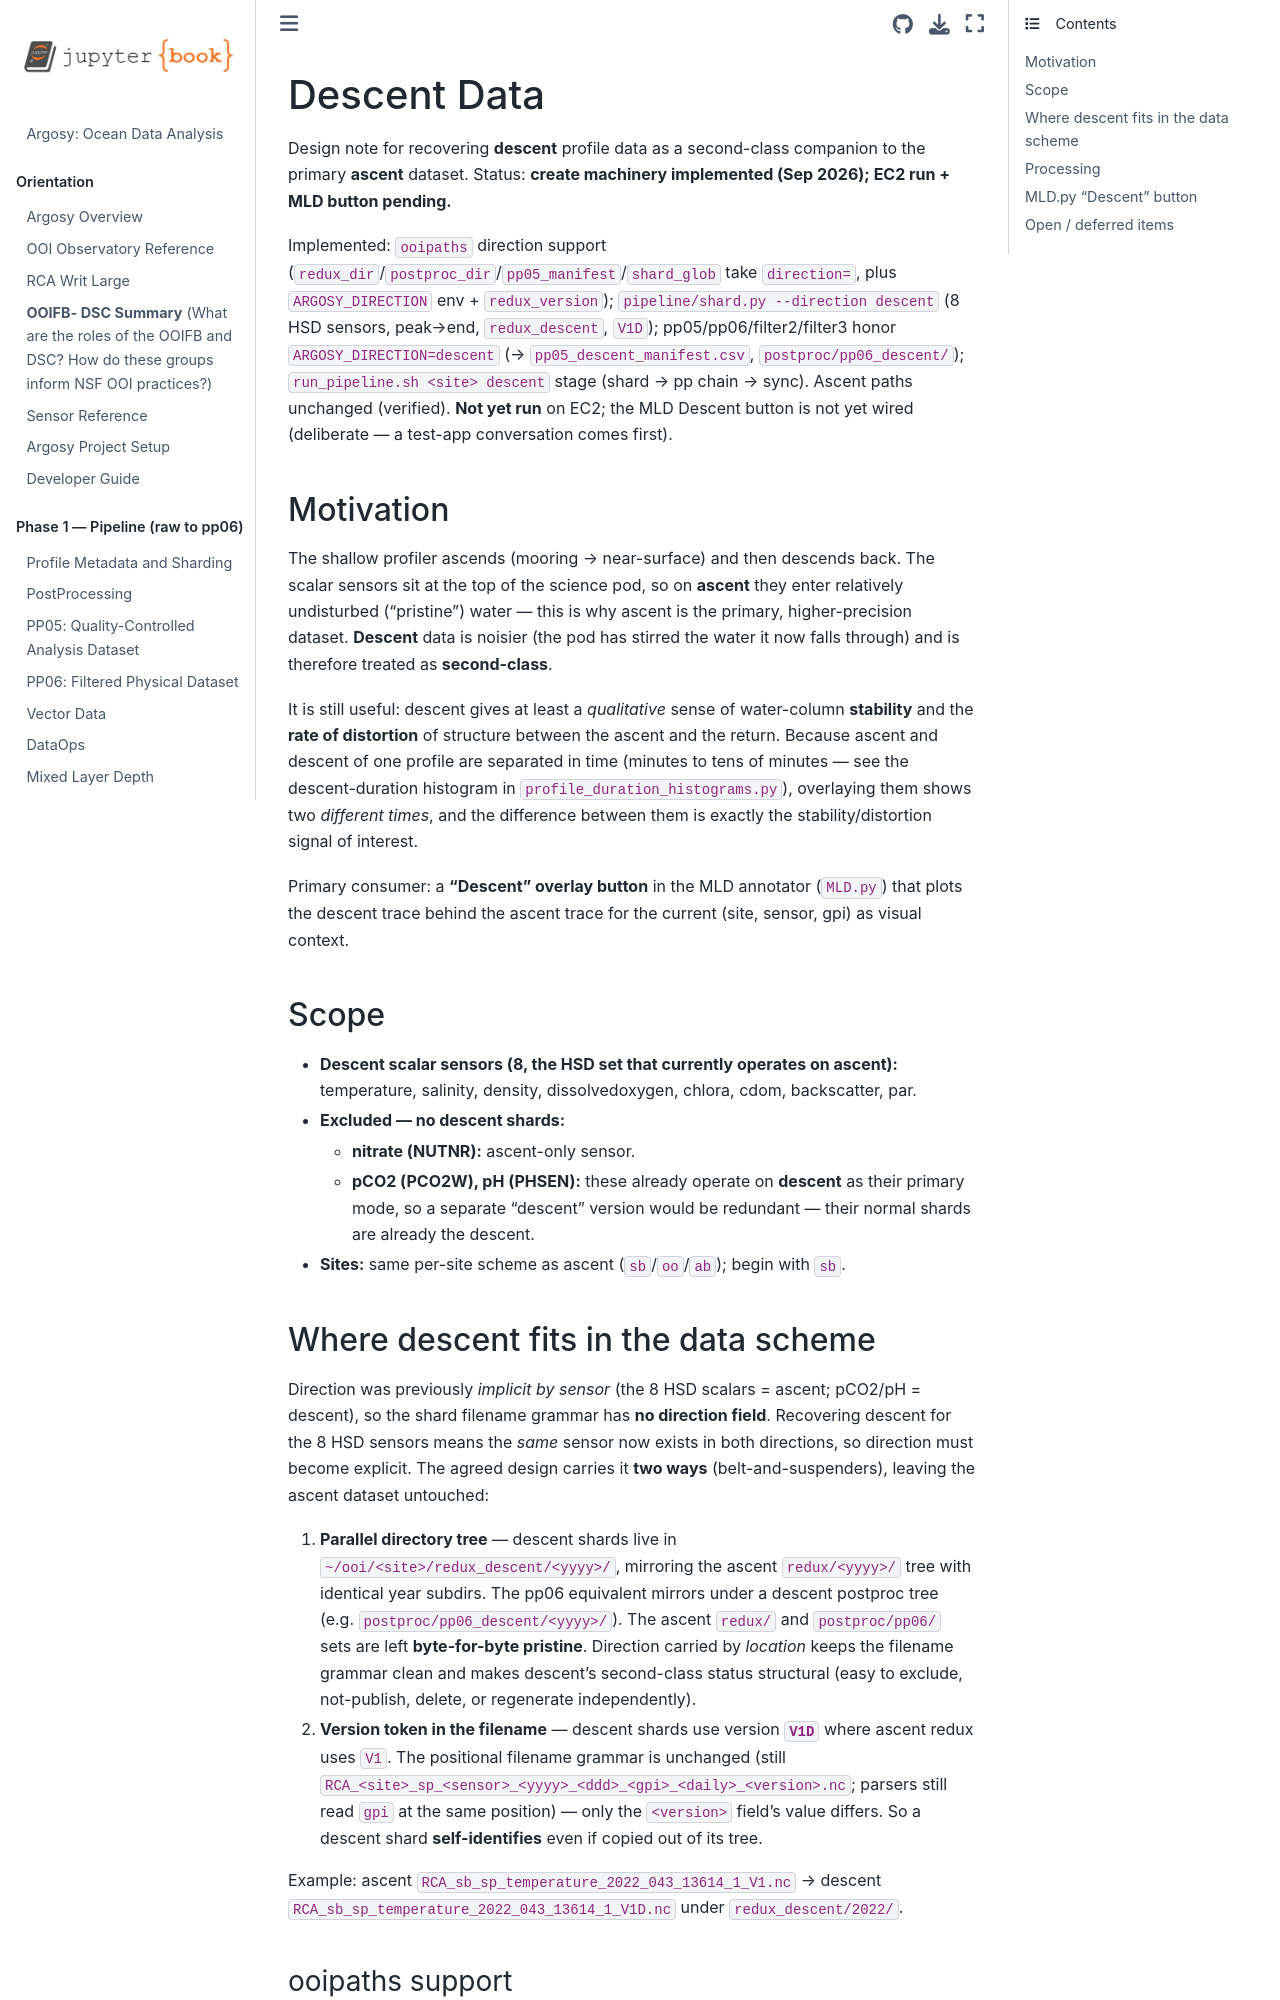

repository: robfatland/argosy · page: DescentData.html · generator: jekyll

# Descent Data

Design note for recovering **descent** profile data as a second-class companion to the primary
**ascent** dataset. Status: **create machinery implemented (Sep 2026); EC2 run + MLD button pending.**

Implemented: `ooipaths` direction support (`redux_dir`/`postproc_dir`/`pp05_manifest`/`shard_glob`
take `direction=`, plus `ARGOSY_DIRECTION` env + `redux_version`); `pipeline/shard.py --direction
descent` (8 HSD sensors, peak→end, `redux_descent`, `V1D`); pp05/pp06/filter2/filter3 honor
`ARGOSY_DIRECTION=descent` (→ `pp05_descent_manifest.csv`, `postproc/pp06_descent/`);
`run_pipeline.sh <site> descent` stage (shard → pp chain → sync). Ascent paths unchanged
(verified). **Not yet run** on EC2; the MLD Descent button is not yet wired (deliberate — a
test-app conversation comes first).

## Motivation

The shallow profiler ascends (mooring → near-surface) and then descends back. The scalar sensors
sit at the top of the science pod, so on **ascent** they enter relatively undisturbed ("pristine")
water — this is why ascent is the primary, higher-precision dataset. **Descent** data is noisier
(the pod has stirred the water it now falls through) and is therefore treated as **second-class**.

It is still useful: descent gives at least a *qualitative* sense of water-column **stability** and
the **rate of distortion** of structure between the ascent and the return. Because ascent and
descent of one profile are separated in time (minutes to tens of minutes — see the descent-duration
histogram in `profile_duration_histograms.py`), overlaying them shows two *different times*, and
the difference between them is exactly the stability/distortion signal of interest.

Primary consumer: a **"Descent" overlay button** in the MLD annotator (`MLD.py`) that plots the
descent trace behind the ascent trace for the current (site, sensor, gpi) as visual context.

## Scope

- **Descent scalar sensors (8, the HSD set that currently operates on ascent):** temperature,
  salinity, density, dissolvedoxygen, chlora, cdom, backscatter, par.
- **Excluded — no descent shards:**
  - **nitrate (NUTNR):** ascent-only sensor.
  - **pCO2 (PCO2W), pH (PHSEN):** these already operate on **descent** as their primary mode, so a
    separate "descent" version would be redundant — their normal shards are already the descent.
- **Sites:** same per-site scheme as ascent (`sb`/`oo`/`ab`); begin with `sb`.

## Where descent fits in the data scheme

Direction was previously *implicit by sensor* (the 8 HSD scalars = ascent; pCO2/pH = descent), so
the shard filename grammar has **no direction field**. Recovering descent for the 8 HSD sensors
means the *same* sensor now exists in both directions, so direction must become explicit. The
agreed design carries it **two ways** (belt-and-suspenders), leaving the ascent dataset untouched:

1. **Parallel directory tree** — descent shards live in `~/ooi/<site>/redux_descent/<yyyy>/`,
   mirroring the ascent `redux/<yyyy>/` tree with identical year subdirs. The pp06 equivalent
   mirrors under a descent postproc tree (e.g. `postproc/pp06_descent/<yyyy>/`). The ascent
   `redux/` and `postproc/pp06/` sets are left **byte-for-byte pristine**. Direction carried by
   *location* keeps the filename grammar clean and makes descent's second-class status structural
   (easy to exclude, not-publish, delete, or regenerate independently).
2. **Version token in the filename** — descent shards use version **`V1D`** where ascent redux uses
   `V1`. The positional filename grammar is unchanged (still
   `RCA_<site>_sp_<sensor>_<yyyy>_<ddd>_<gpi>_<daily>_<version>.nc`; parsers still read `gpi` at the
   same position) — only the `<version>` field's value differs. So a descent shard **self-identifies**
   even if copied out of its tree.

Example: ascent `RCA_sb_sp_temperature_2022_043_13614_1_V1.nc` →
descent `RCA_sb_sp_temperature_2022_043_13614_1_V1D.nc` under `redux_descent/2022/`.
